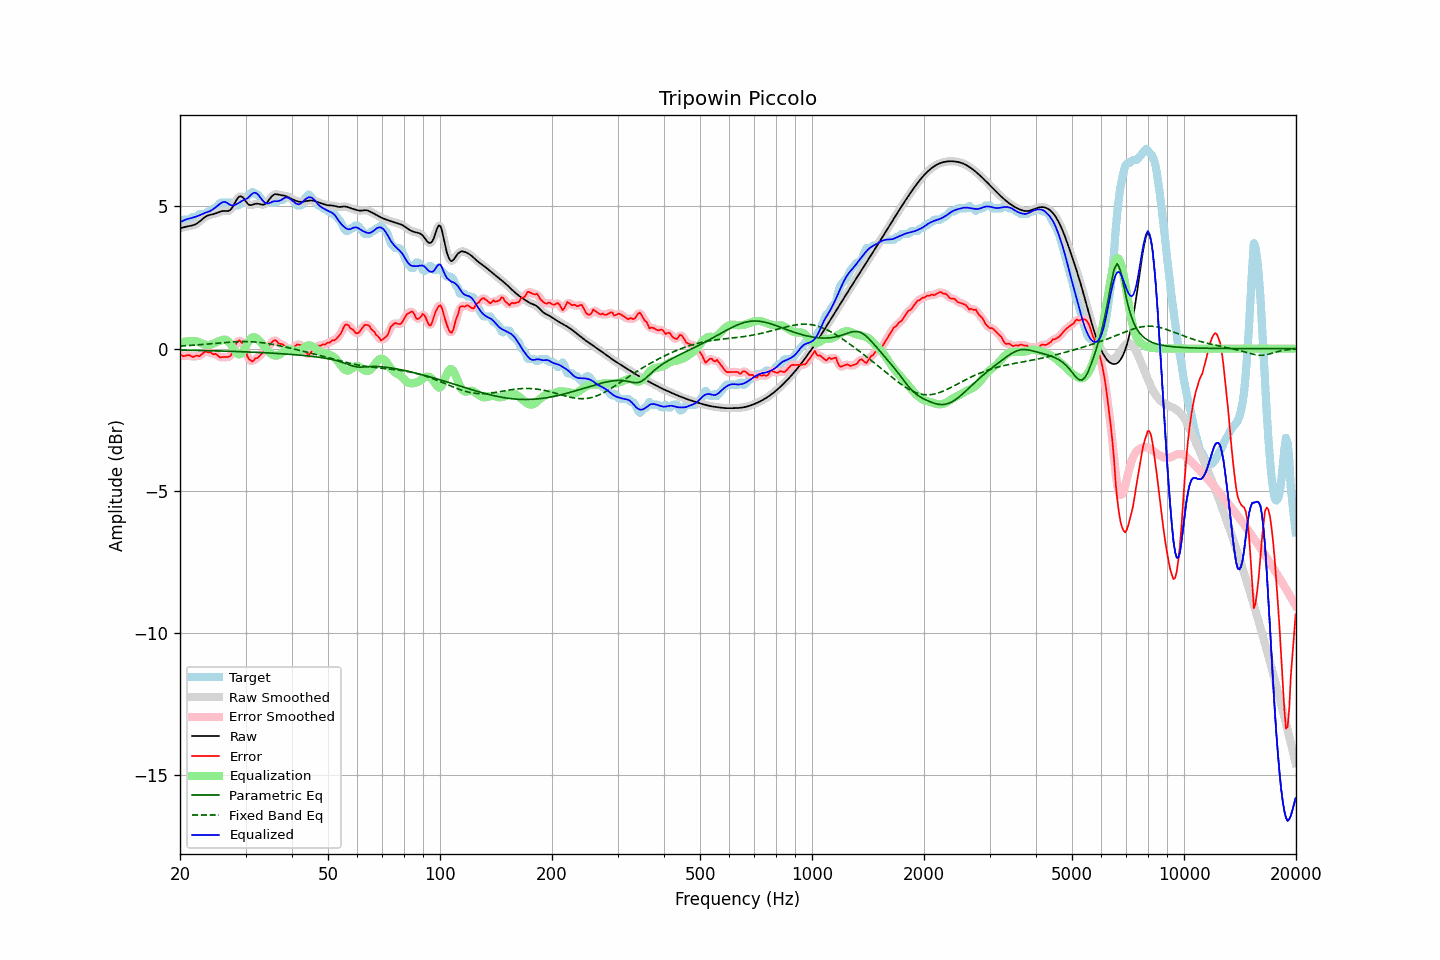

The table this chart was drawn from, first rows:
frequency, raw, error, smoothed, error_smoothed, equalization, parametric_eq, fixed_band_eq, equalized_raw, equalized_smoothed, target
20.00, 4.24, -0.20, 4.24, -0.20, 0.20, -0.05, 0.09, 4.44, 4.44, 4.43
20.20, 4.25, -0.23, 4.25, -0.23, 0.22, -0.05, 0.10, 4.47, 4.47, 4.48
20.40, 4.26, -0.27, 4.26, -0.25, 0.24, -0.05, 0.10, 4.50, 4.50, 4.53
20.61, 4.28, -0.25, 4.28, -0.26, 0.25, -0.05, 0.10, 4.52, 4.52, 4.53
20.81, 4.29, -0.24, 4.29, -0.24, 0.26, -0.05, 0.11, 4.55, 4.55, 4.53
21.02, 4.30, -0.23, 4.30, -0.23, 0.26, -0.05, 0.11, 4.56, 4.56, 4.53
21.23, 4.31, -0.23, 4.31, -0.24, 0.27, -0.06, 0.11, 4.58, 4.58, 4.54
21.44, 4.32, -0.27, 4.32, -0.26, 0.27, -0.06, 0.12, 4.59, 4.59, 4.59
21.66, 4.34, -0.29, 4.34, -0.28, 0.27, -0.06, 0.12, 4.61, 4.61, 4.63
21.87, 4.36, -0.28, 4.36, -0.27, 0.27, -0.06, 0.12, 4.62, 4.62, 4.63
22.09, 4.38, -0.25, 4.38, -0.27, 0.26, -0.06, 0.13, 4.64, 4.64, 4.63
22.31, 4.42, -0.25, 4.42, -0.26, 0.24, -0.06, 0.13, 4.66, 4.66, 4.67
22.54, 4.46, -0.27, 4.46, -0.25, 0.22, -0.06, 0.14, 4.69, 4.69, 4.73
22.76, 4.51, -0.22, 4.51, -0.22, 0.20, -0.06, 0.14, 4.71, 4.71, 4.73
22.99, 4.56, -0.17, 4.56, -0.17, 0.18, -0.07, 0.15, 4.74, 4.73, 4.73
23.22, 4.60, -0.13, 4.60, -0.13, 0.16, -0.07, 0.15, 4.76, 4.76, 4.73
23.45, 4.64, -0.09, 4.64, -0.11, 0.14, -0.07, 0.16, 4.78, 4.78, 4.73
23.69, 4.67, -0.12, 4.67, -0.11, 0.13, -0.07, 0.16, 4.80, 4.80, 4.79
23.92, 4.69, -0.14, 4.69, -0.12, 0.13, -0.07, 0.17, 4.82, 4.82, 4.83
24.16, 4.71, -0.12, 4.71, -0.15, 0.14, -0.07, 0.17, 4.85, 4.85, 4.83
24.40, 4.72, -0.18, 4.72, -0.16, 0.16, -0.07, 0.18, 4.88, 4.88, 4.90
24.65, 4.73, -0.20, 4.73, -0.18, 0.18, -0.08, 0.18, 4.92, 4.92, 4.93
24.89, 4.75, -0.18, 4.75, -0.20, 0.21, -0.08, 0.19, 4.96, 4.96, 4.93
25.14, 4.77, -0.22, 4.77, -0.23, 0.24, -0.08, 0.19, 5.01, 5.01, 4.99
25.39, 4.80, -0.27, 4.80, -0.26, 0.26, -0.08, 0.20, 5.05, 5.05, 5.06
25.65, 4.82, -0.31, 4.82, -0.29, 0.28, -0.08, 0.20, 5.10, 5.10, 5.13
25.91, 4.83, -0.30, 4.83, -0.30, 0.30, -0.08, 0.21, 5.13, 5.13, 5.13
26.16, 4.84, -0.29, 4.84, -0.30, 0.32, -0.09, 0.21, 5.16, 5.15, 5.13
26.43, 4.84, -0.29, 4.84, -0.29, 0.32, -0.09, 0.22, 5.16, 5.16, 5.13
26.69, 4.84, -0.29, 4.84, -0.30, 0.30, -0.09, 0.22, 5.14, 5.13, 5.13
26.96, 4.84, -0.29, 4.84, -0.29, 0.26, -0.09, 0.23, 5.10, 5.10, 5.13
27.23, 4.87, -0.27, 4.87, -0.26, 0.19, -0.09, 0.23, 5.06, 5.06, 5.13
27.50, 4.92, -0.21, 4.93, -0.19, 0.12, -0.09, 0.23, 5.04, 5.04, 5.13
27.77, 5.01, -0.07, 5.01, -0.07, 0.03, -0.10, 0.24, 5.03, 5.04, 5.08
28.05, 5.11, 0.07, 5.11, 0.06, -0.06, -0.10, 0.24, 5.05, 5.05, 5.03
28.33, 5.21, 0.18, 5.21, 0.19, -0.14, -0.10, 0.24, 5.07, 5.07, 5.03
28.62, 5.30, 0.27, 5.29, 0.25, -0.19, -0.10, 0.25, 5.11, 5.10, 5.03
28.90, 5.35, 0.29, 5.34, 0.28, -0.21, -0.10, 0.25, 5.14, 5.14, 5.06
29.19, 5.35, 0.22, 5.35, 0.25, -0.18, -0.11, 0.25, 5.17, 5.17, 5.13
29.48, 5.33, 0.20, 5.32, 0.18, -0.12, -0.11, 0.25, 5.21, 5.20, 5.13
29.78, 5.25, 0.08, 5.25, 0.06, -0.02, -0.11, 0.25, 5.23, 5.23, 5.18
30.08, 5.18, -0.09, 5.18, -0.10, 0.08, -0.11, 0.25, 5.26, 5.26, 5.26
30.38, 5.10, -0.28, 5.11, -0.25, 0.19, -0.12, 0.25, 5.29, 5.30, 5.38
30.68, 5.05, -0.38, 5.06, -0.37, 0.28, -0.12, 0.25, 5.34, 5.34, 5.43
30.99, 5.05, -0.40, 5.05, -0.43, 0.35, -0.12, 0.25, 5.40, 5.40, 5.45
31.30, 5.06, -0.46, 5.05, -0.43, 0.39, -0.12, 0.24, 5.45, 5.45, 5.51
31.61, 5.07, -0.40, 5.07, -0.40, 0.41, -0.13, 0.24, 5.48, 5.48, 5.48
31.93, 5.09, -0.34, 5.09, -0.37, 0.39, -0.13, 0.23, 5.48, 5.48, 5.43
32.24, 5.10, -0.33, 5.10, -0.32, 0.35, -0.13, 0.23, 5.44, 5.44, 5.43
32.57, 5.09, -0.29, 5.09, -0.28, 0.29, -0.13, 0.22, 5.39, 5.38, 5.38
32.89, 5.08, -0.23, 5.08, -0.23, 0.23, -0.14, 0.22, 5.31, 5.31, 5.31
33.22, 5.06, -0.16, 5.06, -0.17, 0.17, -0.14, 0.21, 5.24, 5.24, 5.23
33.55, 5.06, -0.10, 5.07, -0.11, 0.11, -0.14, 0.20, 5.17, 5.17, 5.16
33.89, 5.09, -0.05, 5.09, -0.05, 0.04, -0.14, 0.19, 5.12, 5.13, 5.13
34.23, 5.13, 0.00, 5.14, 0.01, -0.03, -0.15, 0.19, 5.10, 5.11, 5.13
34.57, 5.20, 0.07, 5.20, 0.07, -0.10, -0.15, 0.18, 5.10, 5.11, 5.13
34.92, 5.28, 0.15, 5.28, 0.14, -0.15, -0.15, 0.17, 5.13, 5.13, 5.13
35.27, 5.35, 0.22, 5.35, 0.22, -0.20, -0.16, 0.16, 5.15, 5.15, 5.13
35.62, 5.40, 0.27, 5.40, 0.27, -0.23, -0.16, 0.15, 5.17, 5.17, 5.13
35.97, 5.43, 0.30, 5.42, 0.28, -0.24, -0.16, 0.14, 5.19, 5.18, 5.13
... 635 more rows
